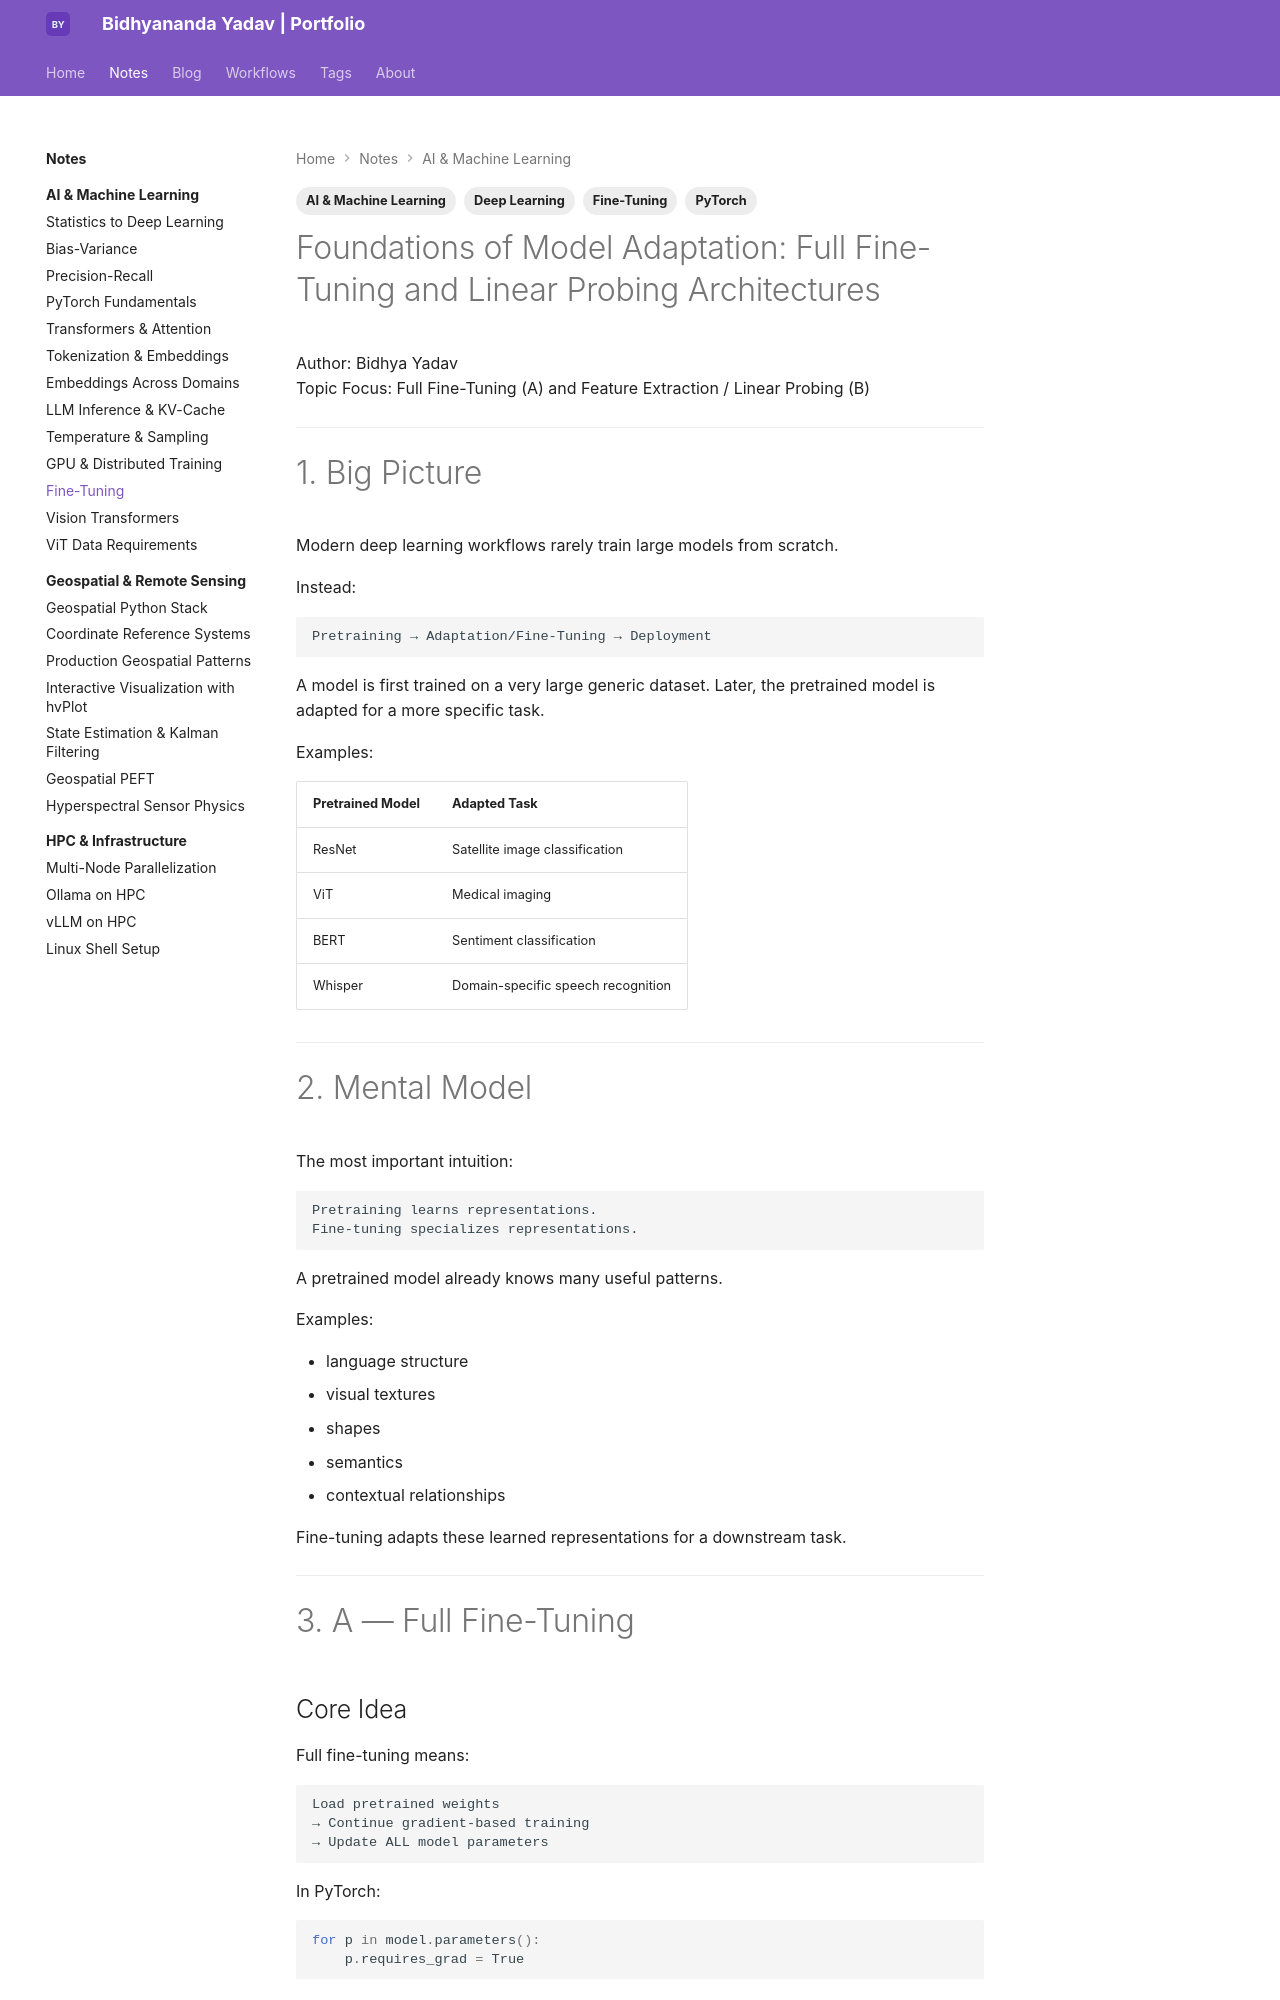

repository: bidhya/bidhya.github.io · page: notes/ai-ml/fine-tuning/index.html · generator: mkdocs

---
tags:
  - AI & Machine Learning
  - Fine-Tuning
  - Deep Learning
  - PyTorch
---

# Foundations of Model Adaptation: Full Fine-Tuning and Linear Probing Architectures

Author: Bidhya Yadav  
Topic Focus: Full Fine-Tuning (A) and Feature Extraction / Linear Probing (B)

---

# 1. Big Picture

Modern deep learning workflows rarely train large models from scratch.

Instead:

```text
Pretraining → Adaptation/Fine-Tuning → Deployment
```

A model is first trained on a very large generic dataset.
Later, the pretrained model is adapted for a more specific task.

Examples:

| Pretrained Model | Adapted Task |
|---|---|
| ResNet | Satellite image classification |
| ViT | Medical imaging |
| BERT | Sentiment classification |
| Whisper | Domain-specific speech recognition |

---

# 2. Mental Model

The most important intuition:

```text
Pretraining learns representations.
Fine-tuning specializes representations.
```

A pretrained model already knows many useful patterns.

Examples:

- language structure
- visual textures
- shapes
- semantics
- contextual relationships

Fine-tuning adapts these learned representations for a downstream task.

---

# 3. A — Full Fine-Tuning
